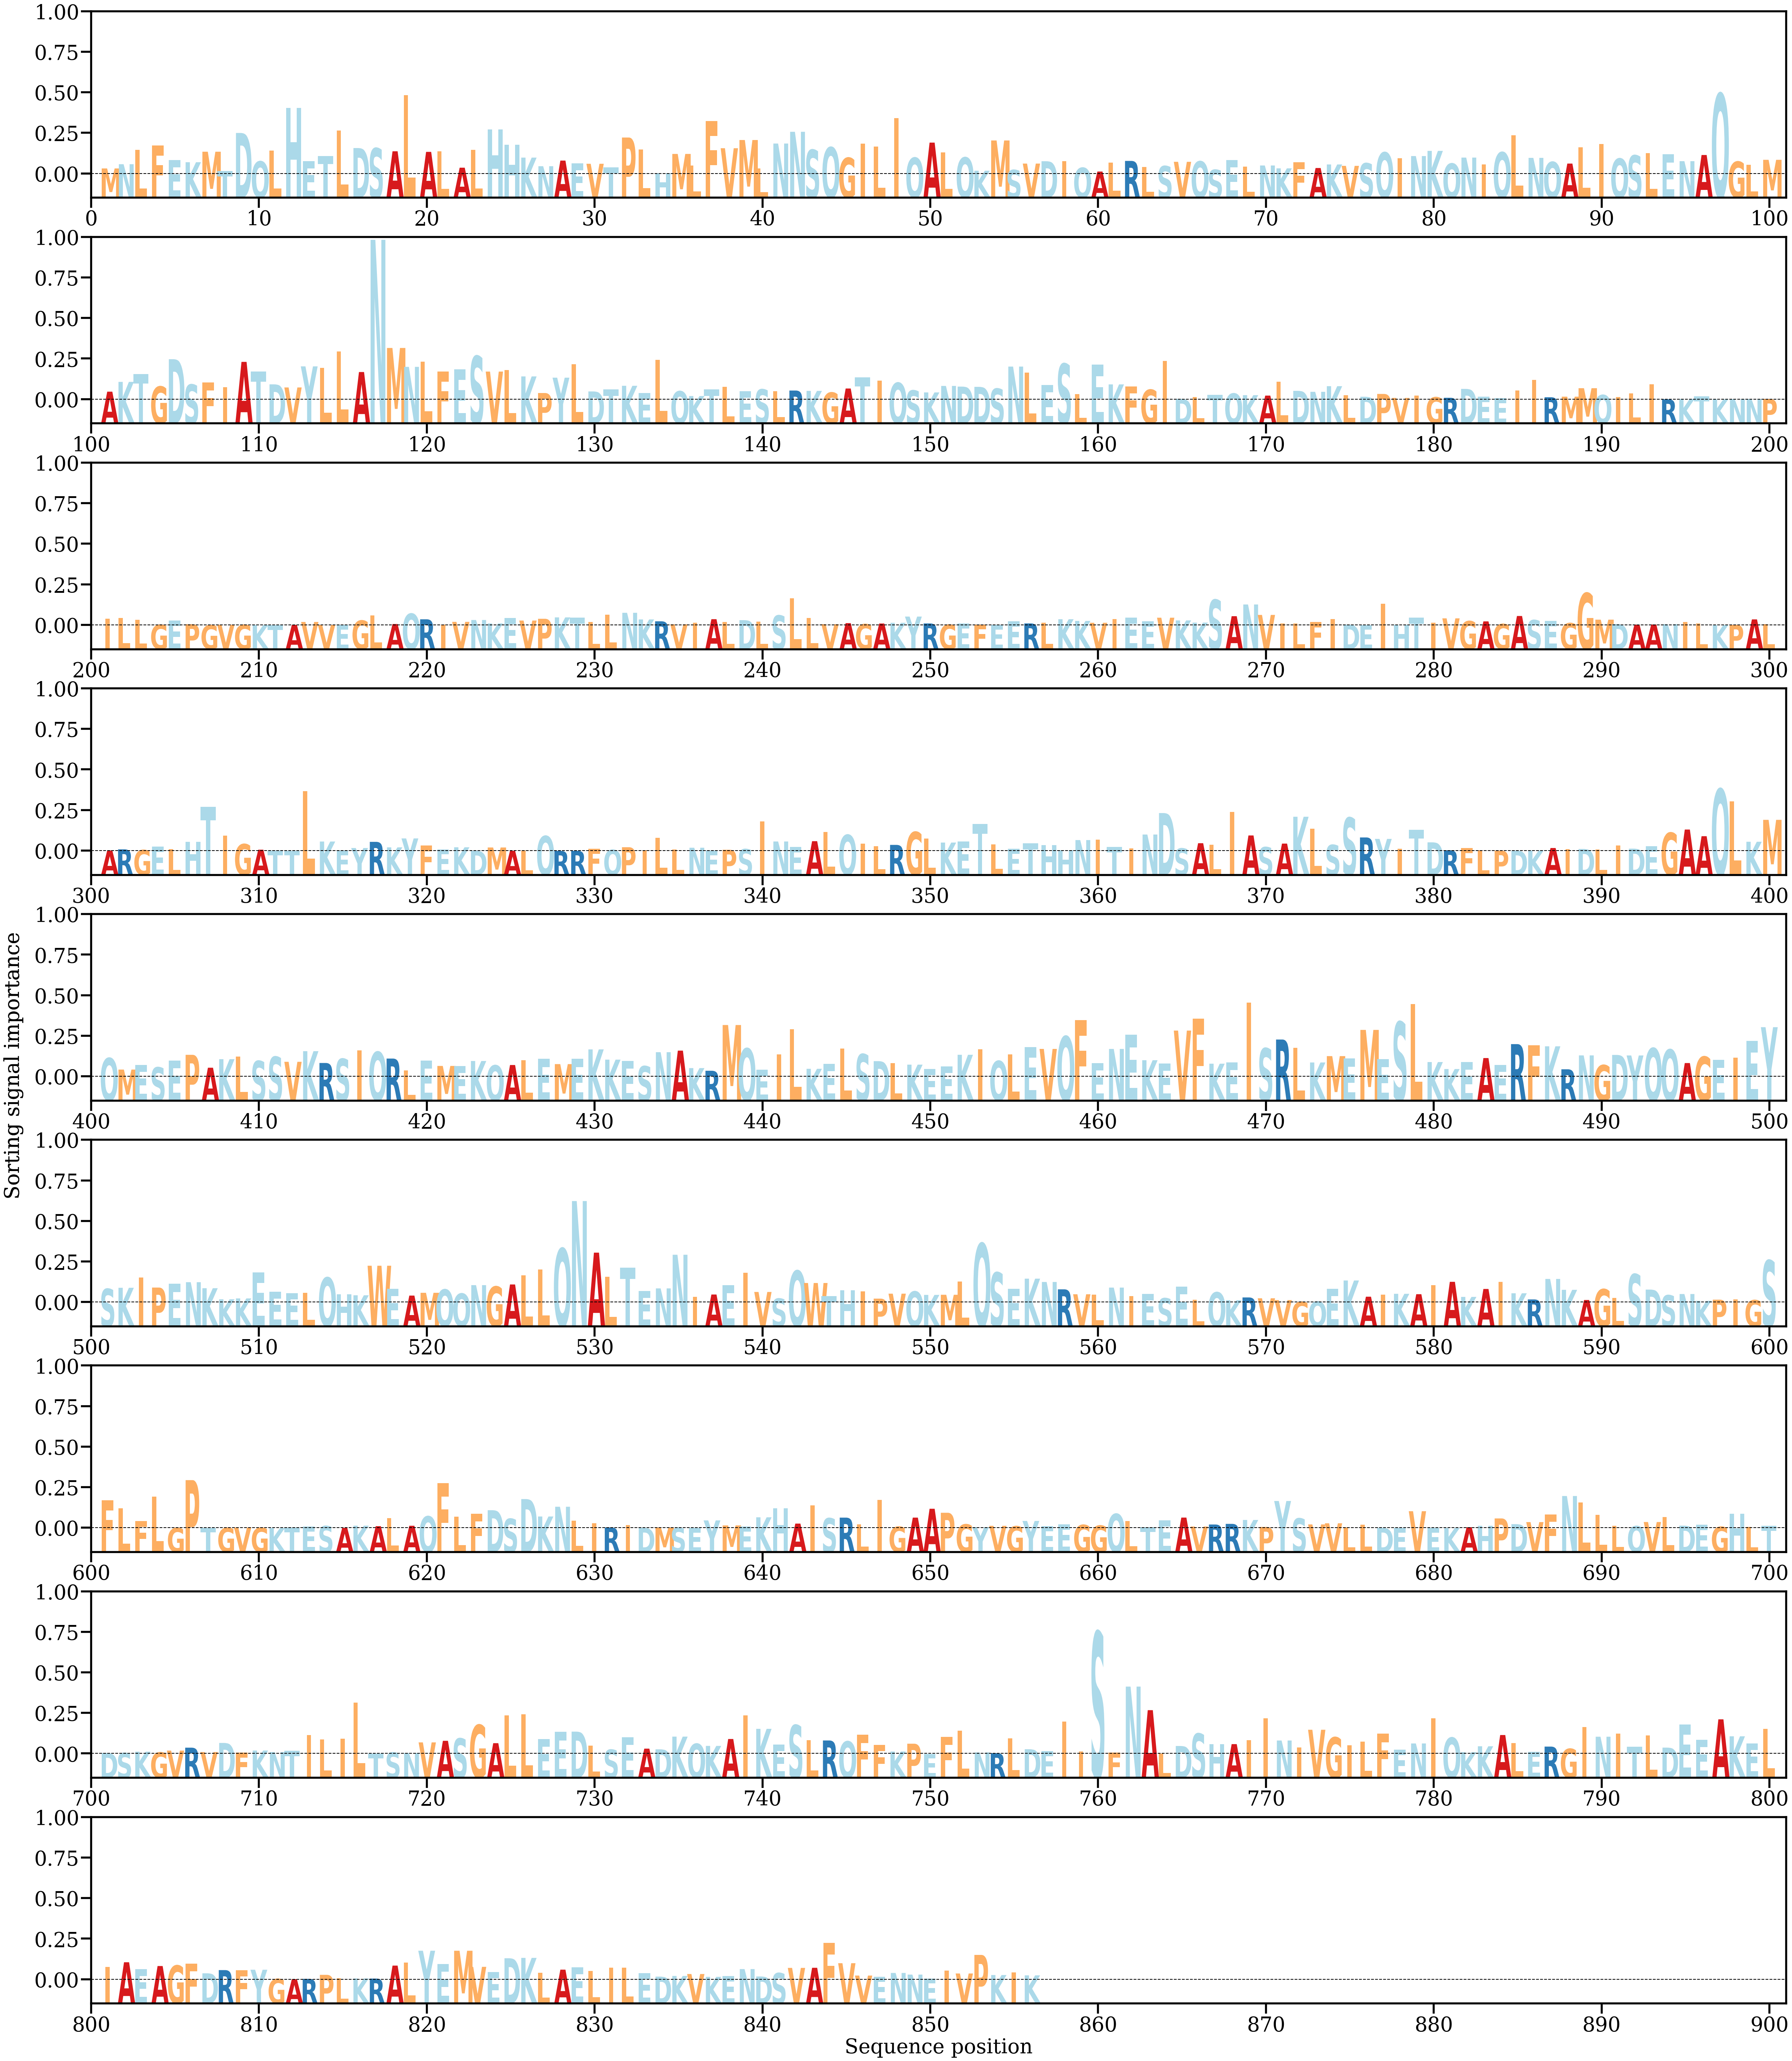

The data file committed next to this chart (first rows):
AA, Alpha
M, [0.00045566]
N, [0.00081604]
L, [0.00201853]
F, [0.0024141]
E, [0.00118237]
K, [0.00098348]
M, [0.00187546]
T, [0.00022847]
D, [0.00346693]
Q, [0.0010576]
L, [0.00197903]
H, [0.00559918]
E, [0.0010707]
T, [0.00150277]
L, [0.00368003]
D, [0.00218661]
S, [0.00217434]
A, [0.00191197]
L, [0.00667637]
A, [0.00186174]
L, [0.00189994]
A, [0.00052075]
L, [0.00202408]
H, [0.00377973]
H, [0.00246946]
K, [0.00137419]
N, [0.00064565]
A, [0.00112231]
E, [0.0008752]
V, [0.0008516]
T, [0.00055252]
P, [0.0030784]
L, [0.00207609]
H, [6.931004e-05]
M, [0.00168717]
L, [0.00068974]
F, [0.0044726]
V, [0.00217149]
M, [0.00286739]
L, [0.00045884]
N, [0.00256899]
N, [0.0035651]
S, [0.00203707]
Q, [0.00224979]
G, [0.00135988]
I, [0.00255951]
L, [0.00229771]
I, [0.00472171]
Q, [0.00136939]
A, [0.00264724]
L, [0.00182072]
Q, [0.00139244]
K, [0.00026201]
M, [0.00282861]
S, [0.00033146]
V, [0.00086872]
D, [0.00106809]
I, [0.00108743]
Q, [0.00051678]
A, [0.00019333]
... 796 more rows
